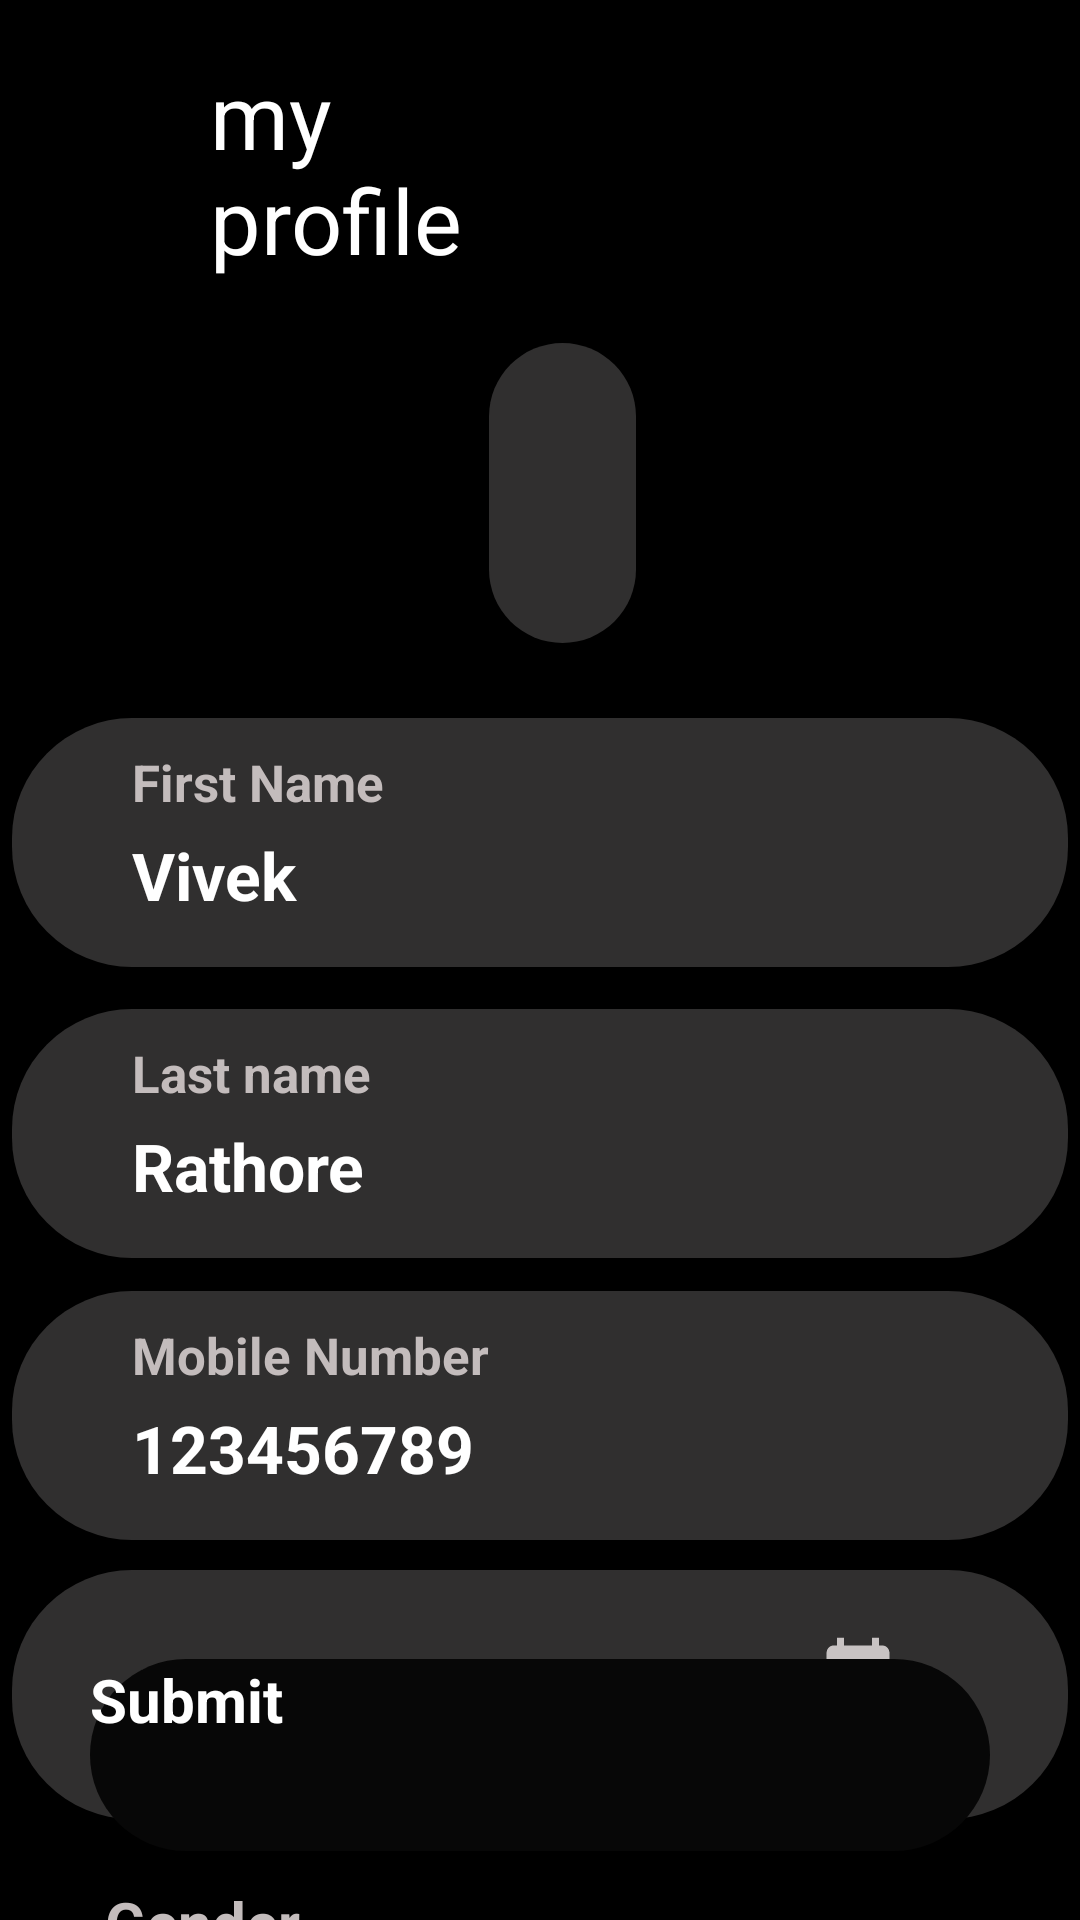

Reconstruct the res/layout file that produces this screen, plus the resources it refers to.
<!-- AndroidManifest.xml: application theme Theme.Shop -->
<!-- res/layout/activity_my_profile.xml -->
<?xml version="1.0" encoding="utf-8"?>
<RelativeLayout xmlns:android="http://schemas.android.com/apk/res/android"
    xmlns:app="http://schemas.android.com/apk/res-auto"
    xmlns:tools="http://schemas.android.com/tools"
    android:layout_width="match_parent"
    android:layout_height="match_parent"
    android:background="@color/black"
    tools:context=".MyProfile">


    <androidx.appcompat.widget.AppCompatButton
        android:id="@+id/arrow_back"
        android:layout_width="36dp"
        android:layout_height="35dp"
        android:layout_alignParentStart="true"
        android:layout_alignParentTop="true"
        android:layout_marginStart="23dp"
        android:layout_marginTop="23dp"
        android:background="@drawable/baseline_arrow_back_24"
        android:padding="10dp"
        tools:layout_editor_absoluteX="39dp"
        tools:layout_editor_absoluteY="37dp" />

    <TextView
        android:id="@+id/wishlist"
        android:layout_width="wrap_content"
        android:layout_height="wrap_content"
        android:layout_alignParentStart="true"
        android:layout_alignParentTop="true"
        android:layout_alignParentEnd="true"
        android:layout_marginStart="70dp"
        android:layout_marginTop="18dp"
        android:layout_marginEnd="181dp"
        android:paddingTop="-5dp"
        android:text="@string/my_profile"
        android:textColor="@color/white"
        android:textSize="30sp"
        app:layout_constraintEnd_toEndOf="parent"
        tools:layout_editor_absoluteY="25dp" />

    <ImageView
        android:id="@+id/imageView"
        android:layout_width="100dp"
        android:layout_height="100dp"

        android:layout_below="@+id/wishlist"
        android:layout_alignParentStart="true"
        android:layout_alignParentEnd="true"
        android:layout_centerHorizontal="true"
        android:layout_marginStart="163dp"
        android:layout_marginTop="21dp"
        android:layout_marginEnd="148dp"
        android:background="@drawable/profile_shape"
        tools:layout_editor_absoluteX="131dp"
        tools:layout_editor_absoluteY="305dp" />

    <LinearLayout
        android:id="@+id/linearLayout"
        android:layout_width="352dp"
        android:layout_height="83dp"
        android:layout_below="@+id/imageView"
        android:layout_centerHorizontal="true"
        android:layout_marginTop="25dp"
        android:background="@drawable/profile_shape"
        android:orientation="vertical">

        <TextView

            android:layout_width="wrap_content"
            android:layout_height="wrap_content"
            android:paddingStart="40dp"
            android:paddingTop="10dp"
            android:text="First Name"
            android:textColor="#C3BCBC"
            android:textSize="17sp"
            android:textStyle="bold" />

        <TextView
            android:layout_width="match_parent"
            android:layout_height="49dp"
            android:paddingStart="40dp"
            android:paddingTop="5dp"
            android:text="Vivek"
            android:textColor="@color/white"
            android:textSize="22sp"
            android:textStyle="bold" />
    </LinearLayout>

    <LinearLayout
        android:id="@+id/linearLayout2"
        android:layout_width="352dp"
        android:layout_height="83dp"
        android:layout_below="@+id/linearLayout"
        android:layout_centerHorizontal="true"
        android:layout_marginTop="14dp"
        android:background="@drawable/profile_shape"
        android:orientation="vertical">

        <TextView

            android:layout_width="wrap_content"
            android:layout_height="wrap_content"
            android:paddingStart="40dp"
            android:paddingTop="10dp"
            android:text="Last name"
            android:textColor="#C3BCBC"
            android:textSize="17sp"
            android:textStyle="bold" />

        <TextView
            android:layout_width="match_parent"
            android:layout_height="49dp"
            android:paddingStart="40dp"
            android:paddingTop="5dp"
            android:text="Rathore"
            android:textColor="@color/white"
            android:textSize="22sp"
            android:textStyle="bold" />
    </LinearLayout>


    <LinearLayout
        android:id="@+id/linearLayout3"
        android:layout_width="352dp"
        android:layout_height="83dp"
        android:layout_below="@+id/linearLayout2"
        android:layout_centerInParent="true"
        android:layout_marginTop="11dp"
        android:background="@drawable/profile_shape"
        android:orientation="vertical">

        <TextView
            android:layout_width="wrap_content"
            android:layout_height="wrap_content"
            android:paddingStart="40dp"
            android:paddingTop="10dp"
            android:text="Mobile Number"
            android:textColor="#C3BCBC"
            android:textSize="17sp"
            android:textStyle="bold" />

        <TextView
            android:layout_width="225dp"
            android:layout_height="49dp"
            android:paddingStart="40dp"
            android:paddingTop="5dp"
            android:text="@string/_123456789"
            android:textColor="@color/white"
            android:textSize="22sp"
            android:textStyle="bold" />


    </LinearLayout>

    <LinearLayout
        android:id="@+id/linearLayout5"
        android:layout_width="352dp"
        android:layout_height="83dp"
        android:layout_below="@+id/linearLayout3"
        android:layout_centerHorizontal="true"
        android:layout_marginTop="10dp"
        android:background="@drawable/profile_shape"
        android:orientation="horizontal">

        <EditText

            android:layout_width="wrap_content"
            android:layout_height="wrap_content"
            android:layout_marginStart="40dp"
            android:paddingTop="25dp"
            android:text="@string/select_a_date_of_birth"
            android:textColor="#C3BCBC"
            android:textSize="22sp"
            android:textStyle="bold" />

        <ImageView
            android:layout_width="28dp"
            android:layout_height="31dp"
            android:layout_marginStart="20dp"
            android:layout_marginTop="20dp"
            android:background="@drawable/baseline_calendar_month_24"
            android:padding="25dp" />
    </LinearLayout>


    <TextView
        android:id="@+id/textView4"
        android:layout_width="wrap_content"
        android:layout_height="wrap_content"
        android:layout_below="@+id/linearLayout5"
        android:layout_alignParentStart="true"
        android:layout_marginStart="35dp"
        android:layout_marginTop="11dp"
        android:paddingTop="10dp"
        android:text="@string/gender"
        android:textColor="#C3BCBC"
        android:textSize="20sp"
        android:textStyle="bold" />

    <RadioGroup
        android:layout_width="230dp"
        android:layout_height="26dp"
        android:layout_below="@+id/textView4"
        android:layout_alignParentStart="true"
        android:layout_alignParentEnd="true"
        android:layout_marginStart="38dp"
        android:layout_marginTop="10dp"
        android:layout_marginEnd="110dp"
        android:background="@color/black"
        android:orientation="horizontal">

        <RadioButton
            android:id="@+id/Male"
            android:layout_width="105dp"
            android:layout_height="26dp"
            android:background="@color/black"
            android:text="@string/male"
            android:textColor="#FDFCFC"
            android:textSize="20sp" />

        <RadioButton
            android:id="@+id/Female"
            android:layout_width="125dp"
            android:layout_height="match_parent"
            android:background="@color/black"
            android:text="@string/female"
            android:textColor="#FDFCFC"
            android:textSize="20sp" />

    </RadioGroup>

    <androidx.appcompat.widget.AppCompatButton
        android:id="@+id/_continue"
        android:layout_width="370dp"
        android:layout_height="64dp"
        android:layout_alignParentBottom="true"
        android:layout_centerHorizontal="true"
        android:layout_marginLeft="30dp"
        android:layout_marginRight="30dp"
        android:layout_marginBottom="23dp"
        android:background="@drawable/shape"
        android:text="Submit"
        android:textColor="@color/white"
        android:textSize="20sp"
        android:textStyle="bold" />


</RelativeLayout>
<!-- resources referenced by this layout -->
<resources>
  <color name="black">#FF000000</color>
  <color name="white">#FFFFFFFF</color>
  <!-- drawable baseline_calendar_month_24 (drawable) -->
  <vector android:height="24dp" android:tint="#C8C3C3"
      android:viewportHeight="24" android:viewportWidth="24"
      android:width="24dp" xmlns:android="http://schemas.android.com/apk/res/android">
      <path android:fillColor="@android:color/white" android:pathData="M19,4h-1V2h-2v2H8V2H6v2H5C3.89,4 3.01,4.9 3.01,6L3,20c0,1.1 0.89,2 2,2h14c1.1,0 2,-0.9 2,-2V6C21,4.9 20.1,4 19,4zM19,20H5V10h14V20zM9,14H7v-2h2V14zM13,14h-2v-2h2V14zM17,14h-2v-2h2V14zM9,18H7v-2h2V18zM13,18h-2v-2h2V18zM17,18h-2v-2h2V18z"/>
  </vector>
  <!-- drawable profile_shape (drawable) -->
  <?xml version="1.0" encoding="utf-8"?>
  <shape xmlns:android="http://schemas.android.com/apk/res/android">
      <corners android:radius="40dp" />
      <solid android:color="#302F2F" />
  </shape>
  <!-- drawable shape (drawable) -->
  <?xml version="1.0" encoding="utf-8"?>
  <shape xmlns:android="http://schemas.android.com/apk/res/android">
      <corners android:radius="40dp" />
      <solid android:color="#070707" />
  </shape>
  <string name="_123456789">123456789</string>
  <string name="female">Female</string>
  <string name="gender">Gender</string>
  <string name="male">Male</string>
  <string name="my_profile">my profile</string>
  <string name="select_a_date_of_birth">Select A date of birth</string>
</resources>
